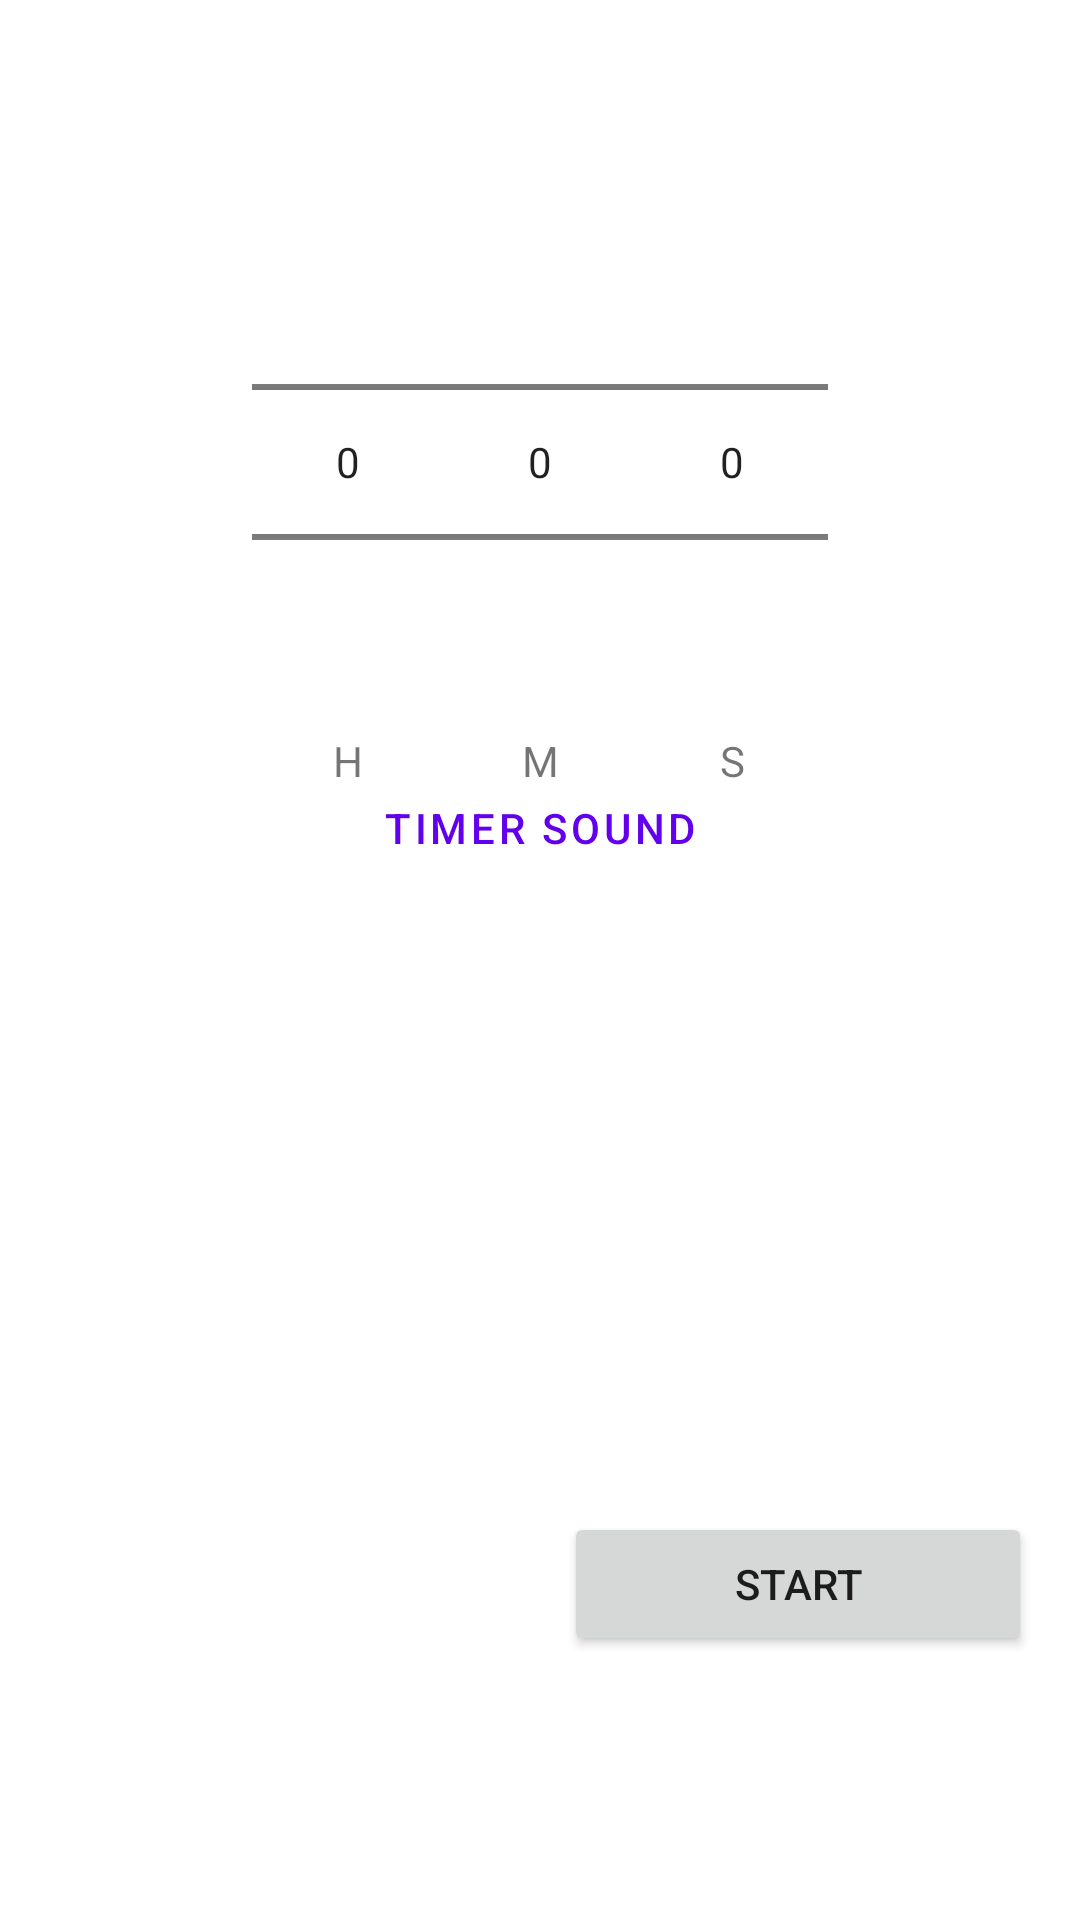

The Android layout XML behind this screen, and the referenced resources:
<!-- AndroidManifest.xml: application theme Theme.Klock.Default -->
<!-- res/layout/fragment_timer.xml -->
<?xml version="1.0" encoding="utf-8"?>
<androidx.constraintlayout.widget.ConstraintLayout xmlns:android="http://schemas.android.com/apk/res/android"
    xmlns:app="http://schemas.android.com/apk/res-auto"
    xmlns:tools="http://schemas.android.com/tools"
    android:layout_width="match_parent"
    android:layout_height="match_parent"
    tools:context=".ui.main.timer.TimerFragment"
    android:paddingHorizontal="16dp"
    android:paddingTop="16dp"
    android:paddingBottom="72dp">

    
    <androidx.constraintlayout.widget.Guideline
        android:id="@+id/guidelineTop"
        android:layout_width="wrap_content"
        android:layout_height="wrap_content"
        android:orientation="horizontal"
        app:layout_constraintGuide_begin="16dp" /> 

    
    <View
        android:id="@+id/timerDisplayAnchor"
        android:layout_width="0dp"
        android:layout_height="1dp"
        app:layout_constraintStart_toStartOf="parent"
        app:layout_constraintEnd_toEndOf="parent"
        app:layout_constraintTop_toBottomOf="@+id/labelHours" 
        android:layout_marginTop="8dp"/>

    
    <androidx.constraintlayout.widget.Group
        android:id="@+id/groupTimerSetup"
        android:layout_width="wrap_content"
        android:layout_height="wrap_content"
        app:constraint_referenced_ids="pickerHours, pickerMinutes, pickerSeconds, labelHours, labelMinutes, labelSeconds" 
        android:visibility="visible"/> 

    <NumberPicker
        android:id="@+id/pickerHours"
        android:layout_width="wrap_content"
        android:layout_height="wrap_content"
        android:layout_marginTop="32dp"
        app:layout_constraintHorizontal_chainStyle="packed"
        app:layout_constraintTop_toBottomOf="@id/guidelineTop" 
        app:layout_constraintStart_toStartOf="parent"
        app:layout_constraintEnd_toStartOf="@+id/pickerMinutes"/>
        
    <TextView
        android:id="@+id/labelHours"
        android:layout_width="wrap_content"
        android:layout_height="wrap_content"
        android:text="H"
        app:layout_constraintTop_toBottomOf="@id/pickerHours"
        app:layout_constraintStart_toStartOf="@id/pickerHours"
        app:layout_constraintEnd_toEndOf="@id/pickerHours"/>

    <NumberPicker
        android:id="@+id/pickerMinutes"
        android:layout_width="wrap_content"
        android:layout_height="wrap_content"
        app:layout_constraintTop_toTopOf="@id/pickerHours"
        app:layout_constraintStart_toEndOf="@+id/pickerHours"
        app:layout_constraintEnd_toStartOf="@+id/pickerSeconds"
        app:layout_constraintBottom_toBottomOf="@id/pickerHours"/>

    <TextView
        android:id="@+id/labelMinutes"
        android:layout_width="wrap_content"
        android:layout_height="wrap_content"
        android:text="M"
        app:layout_constraintTop_toBottomOf="@id/pickerMinutes"
        app:layout_constraintStart_toStartOf="@id/pickerMinutes"
        app:layout_constraintEnd_toEndOf="@id/pickerMinutes"/>

    <NumberPicker
        android:id="@+id/pickerSeconds"
        android:layout_width="wrap_content"
        android:layout_height="wrap_content"
        app:layout_constraintTop_toTopOf="@id/pickerHours"
        app:layout_constraintStart_toEndOf="@+id/pickerMinutes"
        app:layout_constraintEnd_toEndOf="parent"
        app:layout_constraintBottom_toBottomOf="@id/pickerHours"/>
        
    <TextView
        android:id="@+id/labelSeconds"
        android:layout_width="wrap_content"
        android:layout_height="wrap_content"
        android:text="S"
        app:layout_constraintTop_toBottomOf="@id/pickerSeconds"
        app:layout_constraintStart_toStartOf="@id/pickerSeconds"
        app:layout_constraintEnd_toEndOf="@id/pickerSeconds"/>

    
    <com.google.android.material.button.MaterialButton
        android:id="@+id/timerSoundButton"
        style="@style/Widget.MaterialComponents.Button.TextButton" 
        android:layout_width="0dp"
        android:layout_height="wrap_content"
        android:text="Timer Sound" 
        android:layout_marginTop="8dp"
        app:icon="@drawable/ic_volume_up_24" 
        app:iconGravity="textStart"
        app:layout_constraintTop_toBottomOf="@id/pickerSeconds"
        app:layout_constraintStart_toStartOf="parent"
        app:layout_constraintEnd_toEndOf="parent"
        app:layout_constraintHorizontal_bias="0.5" />

    
    <androidx.constraintlayout.widget.Group
        android:id="@+id/groupTimerRunning"
        android:layout_width="wrap_content"
        android:layout_height="wrap_content"
        app:constraint_referenced_ids="timerProgressCircle, timerDigitalDisplay, timerEndTimeText" 
        android:visibility="gone"
        tools:visibility="visible"/> 
        
    <ProgressBar
        android:id="@+id/timerProgressCircle"
        style="?android:attr/progressBarStyleHorizontal"
        android:layout_width="0dp"
        android:layout_height="0dp"
        android:layout_marginTop="32dp"
        android:indeterminate="false"
        android:max="100"
        android:progress="60"
        android:progressDrawable="@drawable/circular_progress_bar"
        android:rotation="-90" 
        app:layout_constraintDimensionRatio="1:1"
        app:layout_constraintTop_toBottomOf="@id/guidelineTop" 
        app:layout_constraintStart_toStartOf="parent"
        app:layout_constraintEnd_toEndOf="parent"
        app:layout_constraintWidth_max="300dp" 
        app:layout_constraintHeight_max="300dp"/> 

    <TextView
        android:id="@+id/timerDigitalDisplay"
        android:layout_width="wrap_content"
        android:layout_height="wrap_content"
        android:textSize="48sp"
        android:fontFamily="sans-serif-light"
        android:textColor="?android:attr/textColorPrimary"
        app:layout_constraintTop_toTopOf="@id/timerProgressCircle"
        app:layout_constraintBottom_toBottomOf="@id/timerProgressCircle"
        app:layout_constraintStart_toStartOf="@id/timerProgressCircle"
        app:layout_constraintEnd_toEndOf="@id/timerProgressCircle"
        tools:text="10:30" />
        
    <TextView
        android:id="@+id/timerEndTimeText"
        android:layout_width="wrap_content"
        android:layout_height="wrap_content"
        android:layout_marginTop="8dp"
        android:textSize="16sp"
        android:textColor="?android:attr/textColorSecondary"
        app:layout_constraintTop_toBottomOf="@id/timerProgressCircle"
        app:layout_constraintStart_toStartOf="parent"
        app:layout_constraintEnd_toEndOf="parent"
        tools:text="Ends at 10:30 PM" />

    
    <androidx.recyclerview.widget.RecyclerView
        android:id="@+id/presetsRecyclerView"
        android:layout_width="0dp"
        android:layout_height="0dp" 
        android:layout_marginTop="16dp"
        android:layout_marginBottom="8dp"
        app:layoutManager="androidx.recyclerview.widget.GridLayoutManager"
        app:spanCount="3"
        tools:listitem="@layout/timer_preset_item"
        tools:itemCount="7"
        app:layout_constraintTop_toBottomOf="@id/timerDisplayAnchor"
        app:layout_constraintStart_toStartOf="parent"
        app:layout_constraintEnd_toEndOf="parent"
        app:layout_constraintBottom_toTopOf="@+id/timerButtonContainer"
        app:layout_constraintVertical_bias="0.0" /> 

    
    <LinearLayout
        android:id="@+id/timerButtonContainer"
        android:layout_width="0dp"
        android:layout_height="wrap_content"
        android:orientation="horizontal"
        android:layout_marginBottom="16dp" 
        app:layout_constraintBottom_toBottomOf="parent" 
        app:layout_constraintStart_toStartOf="parent"
        app:layout_constraintEnd_toEndOf="parent">

        <Button
            android:id="@+id/cancelButton"
            style="@style/Widget.MaterialComponents.Button.OutlinedButton"
            android:layout_width="0dp"
            android:layout_height="wrap_content"
            android:layout_weight="1"
            android:layout_marginEnd="8dp"
            android:text="@string/cancel"
            android:visibility="invisible" 
            tools:visibility="visible"/>

        <Button
            android:id="@+id/startPauseButton"
            android:layout_width="0dp"
            android:layout_height="wrap_content"
            android:layout_weight="1"
            android:layout_marginStart="8dp"
            android:text="@string/start" />

    </LinearLayout>

</androidx.constraintlayout.widget.ConstraintLayout>
<!-- res/layout/timer_preset_item.xml (included above) -->
<?xml version="1.0" encoding="utf-8"?>
<com.google.android.material.button.MaterialButton xmlns:android="http://schemas.android.com/apk/res/android"
    xmlns:app="http://schemas.android.com/apk/res-auto"
    xmlns:tools="http://schemas.android.com/tools"
    android:id="@+id/buttonPreset"
    style="?attr/materialButtonOutlinedStyle"
    android:layout_width="match_parent"
    android:layout_height="wrap_content"
    android:layout_margin="4dp"
    android:paddingTop="12dp"
    android:paddingBottom="12dp"
    android:gravity="center"
    android:textAlignment="center"
    android:textAppearance="?attr/textAppearanceButton"
    app:iconGravity="textStart"
    app:iconPadding="8dp"
    tools:icon="@drawable/ic_timer_24"
    tools:text="⭐ 5m 0s" />
<!-- resources referenced by this layout -->
<resources>
  <!-- drawable circular_progress_bar (drawable) -->
  <?xml version="1.0" encoding="utf-8"?>
  <layer-list xmlns:android="http://schemas.android.com/apk/res/android">
      
      <item android:id="@android:id/background">
          <shape
              android:innerRadiusRatio="2.5"
              android:shape="ring"
              android:thicknessRatio="15.0"
              android:useLevel="false"> 
              <solid android:color="@color/eggshell_white_darkened" /> 
          </shape>
      </item>
      
      <item android:id="@android:id/progress">
          <rotate
              android:fromDegrees="270"
              android:toDegrees="270">
              <shape
                  android:innerRadiusRatio="2.5"
                  android:shape="ring"
                  android:thicknessRatio="15.0"
                  android:useLevel="true"> 
                  <solid android:color="?attr/colorPrimary" /> 
              </shape>
          </rotate>
      </item>
  </layer-list>
  <!-- drawable ic_timer_24 (drawable) -->
  <vector xmlns:android="http://schemas.android.com/apk/res/android"
      android:width="24dp"
      android:height="24dp"
      android:viewportWidth="24"
      android:viewportHeight="24"
      android:tint="?attr/colorControlNormal">
    <path
        android:fillColor="@android:color/white"
        android:pathData="M15,1H9v2h6V1zm-4,13h2V8h-2v6zm8.03,-6.61l1.42,-1.42c-0.43,-0.51 -0.9,-0.99 -1.41,-1.41l-1.42,1.42C16.07,6.01 14.12,5 12,5c-4.97,0 -9,4.03 -9,9s4.03,9 9,9 9,-4.03 9,-9c0,-2.12 -0.74,-4.07 -1.97,-5.61zM12,21c-3.87,0 -7,-3.13 -7,-7s3.13,-7 7,-7 7,3.13 7,7 -3.13,7 -7,7z"/>
  </vector>
  <string name="cancel">Cancel</string>
  <string name="start">Start</string>
  <style name="Theme.Klock.Default" parent="Theme.MaterialComponents.DayNight.NoActionBar">
          
          <item name="windowActionBar">false</item>
          <item name="windowNoTitle">true</item>
          
          
      </style>
  <color name="eggshell_white_darkened">#CCC6B5</color>
</resources>
